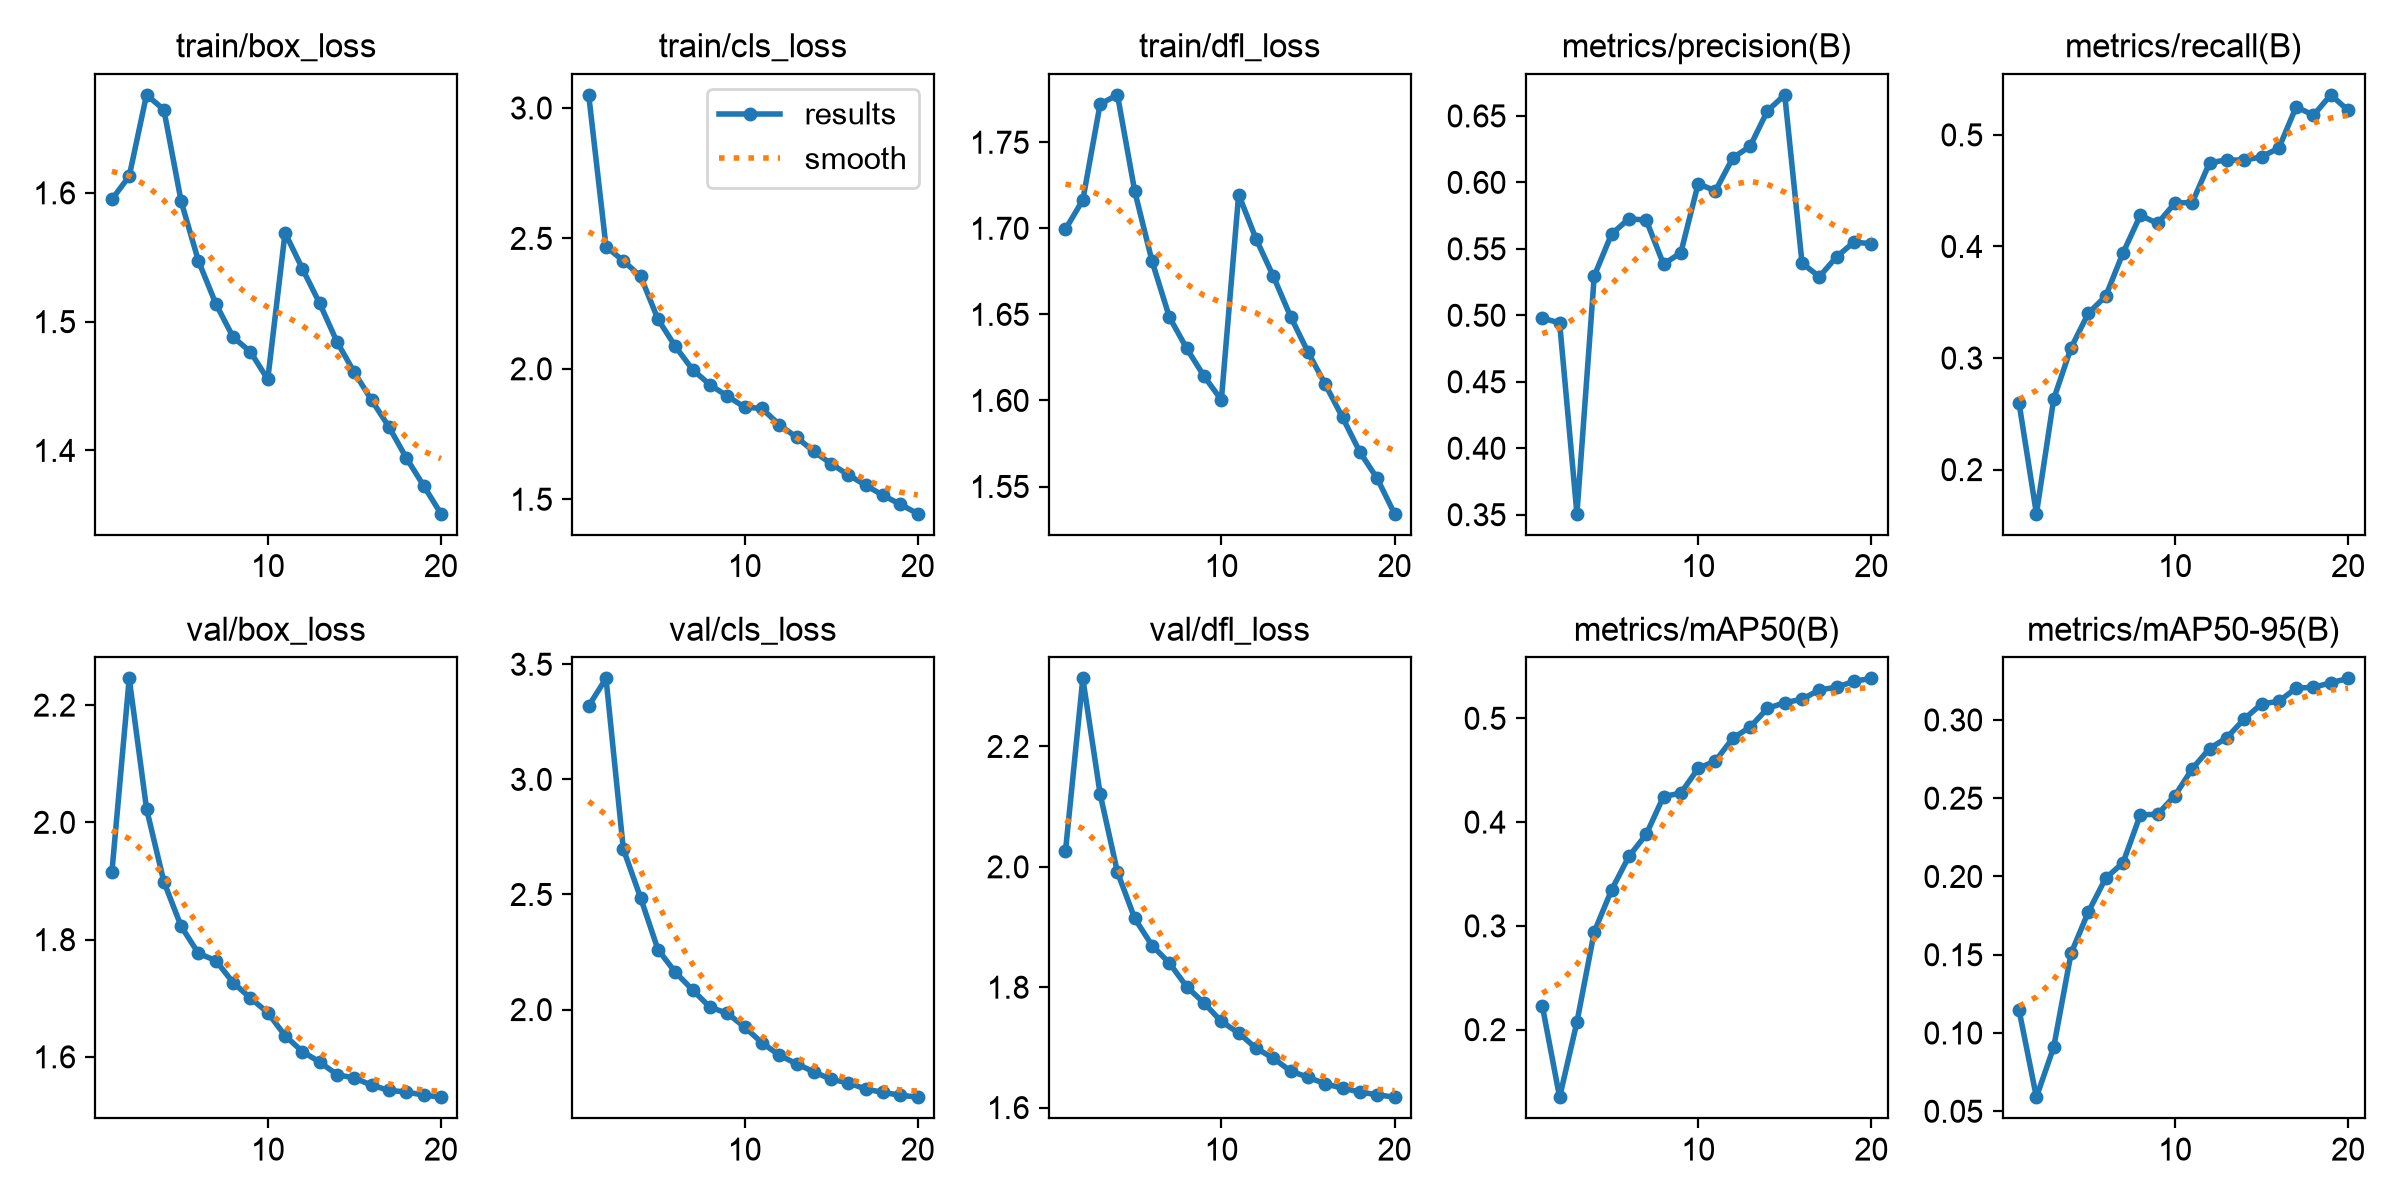

Data behind this chart, as committed beside it:
epoch, time, train/box_loss, train/cls_loss, train/dfl_loss, metrics/precision(B), metrics/recall(B), metrics/mAP50(B), metrics/mAP50-95(B), val/box_loss, val/cls_loss, val/dfl_loss, lr/pg0, lr/pg1, lr/pg2, lr/pg3, lr/pg4, lr/pg5, lr/pg6, lr/pg7
1, 2608, 1.595, 3.05, 1.699, 0.4978, 0.2594, 0.223, 0.1145, 1.915, 3.319, 2.026, 0.009996, 0.003332, 0.009996, 0.003332, 0.009996, 0.003332, 0.009996, 0.003332
2, 5045, 1.613, 2.469, 1.716, 0.4944, 0.1605, 0.1349, 0.05899, 2.246, 3.439, 2.313, 0.01901, 0.006335, 0.01901, 0.006335, 0.01901, 0.006335, 0.01901, 0.006335
3, 7498, 1.676, 2.414, 1.772, 0.3507, 0.2634, 0.2073, 0.09106, 2.023, 2.697, 2.121, 0.02703, 0.009009, 0.02703, 0.009009, 0.02703, 0.009009, 0.02703, 0.009009
4, 10177, 1.665, 2.354, 1.778, 0.5296, 0.3091, 0.2942, 0.1509, 1.899, 2.485, 1.991, 0.02555, 0.008515, 0.02555, 0.008515, 0.02555, 0.008515, 0.02555, 0.008515
5, 3921, 1.593, 2.19, 1.721, 0.5612, 0.3402, 0.3346, 0.1774, 1.823, 2.261, 1.914, 0.02406, 0.00802, 0.02406, 0.00802, 0.02406, 0.00802, 0.02406, 0.00802
6, 7816, 1.547, 2.086, 1.681, 0.5726, 0.3555, 0.3669, 0.1989, 1.776, 2.163, 1.869, 0.02258, 0.007525, 0.02258, 0.007525, 0.02258, 0.007525, 0.02258, 0.007525
7, 10306, 1.514, 1.997, 1.648, 0.5716, 0.3942, 0.3881, 0.2087, 1.764, 2.085, 1.84, 0.02109, 0.00703, 0.02109, 0.00703, 0.02109, 0.00703, 0.02109, 0.00703
8, 13726, 1.488, 1.939, 1.63, 0.5384, 0.4279, 0.4246, 0.2393, 1.727, 2.011, 1.801, 0.01961, 0.006535, 0.01961, 0.006535, 0.01961, 0.006535, 0.01961, 0.006535
9, 16152, 1.477, 1.896, 1.614, 0.5471, 0.4207, 0.4279, 0.2397, 1.7, 1.984, 1.774, 0.01812, 0.00604, 0.01812, 0.00604, 0.01812, 0.00604, 0.01812, 0.00604
10, 19494, 1.455, 1.853, 1.6, 0.5989, 0.439, 0.4517, 0.2517, 1.675, 1.924, 1.743, 0.01664, 0.005545, 0.01664, 0.005545, 0.01664, 0.005545, 0.01664, 0.005545
11, 22832, 1.569, 1.848, 1.72, 0.5937, 0.4394, 0.459, 0.2688, 1.636, 1.856, 1.724, 0.01515, 0.00505, 0.01515, 0.00505, 0.01515, 0.00505, 0.01515, 0.00505
12, 25181, 1.541, 1.786, 1.694, 0.6184, 0.475, 0.4808, 0.2817, 1.609, 1.802, 1.699, 0.01367, 0.004555, 0.01367, 0.004555, 0.01367, 0.004555, 0.01367, 0.004555
13, 27557, 1.514, 1.738, 1.672, 0.6271, 0.4776, 0.4915, 0.2887, 1.591, 1.765, 1.682, 0.01218, 0.00406, 0.01218, 0.00406, 0.01218, 0.00406, 0.01218, 0.00406
14, 30823, 1.484, 1.683, 1.649, 0.6538, 0.4773, 0.5095, 0.3006, 1.57, 1.73, 1.661, 0.01069, 0.003565, 0.01069, 0.003565, 0.01069, 0.003565, 0.01069, 0.003565
15, 33188, 1.461, 1.636, 1.628, 0.6658, 0.4804, 0.5151, 0.3102, 1.564, 1.697, 1.65, 0.00921, 0.00307, 0.00921, 0.00307, 0.00921, 0.00307, 0.00921, 0.00307
16, 35572, 1.439, 1.593, 1.609, 0.5392, 0.4882, 0.5183, 0.3119, 1.552, 1.682, 1.639, 0.007725, 0.002575, 0.007725, 0.002575, 0.007725, 0.002575, 0.007725, 0.002575
17, 38341, 1.418, 1.553, 1.59, 0.5291, 0.5252, 0.5274, 0.3203, 1.543, 1.655, 1.632, 0.00624, 0.00208, 0.00624, 0.00208, 0.00624, 0.00208, 0.00624, 0.00208
18, 41517, 1.394, 1.515, 1.57, 0.544, 0.5177, 0.5299, 0.3209, 1.54, 1.64, 1.626, 0.004755, 0.001585, 0.004755, 0.001585, 0.004755, 0.001585, 0.004755, 0.001585
19, 44850, 1.373, 1.48, 1.555, 0.5551, 0.5359, 0.5357, 0.3237, 1.535, 1.628, 1.621, 0.00327, 0.00109, 0.00327, 0.00109, 0.00327, 0.00109, 0.00327, 0.00109
20, 47476, 1.351, 1.445, 1.534, 0.5538, 0.522, 0.5385, 0.3266, 1.531, 1.62, 1.617, 0.001785, 0.000595, 0.001785, 0.000595, 0.001785, 0.000595, 0.001785, 0.000595
